pico-8 play session: no input (idle), after a click and taps of 🅾, ❎, 🅾+❎, 🅾 in the second before t = 0

[t = 1 s] idle ~1s (no d-pad/buttons)
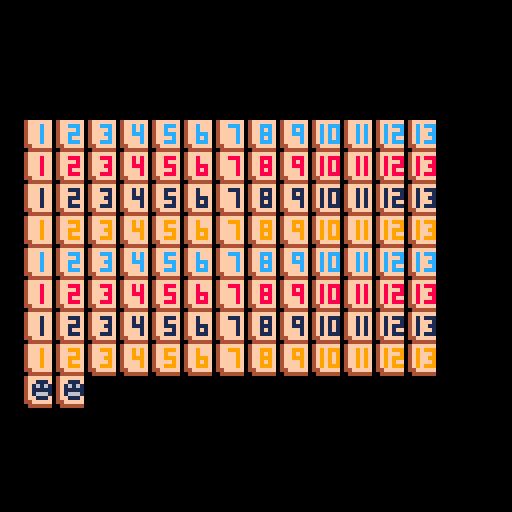

pico-8 cartridge
version 29
__lua__

tophand = {}
bottomhand = {}
deck = {
	{1,12},{2,12},{3,12},{4,12},{5,12},{6,12},{7,12},{8,12},{9,12},{10,12},{11,12},{12,12},{13,12},
	{1,8},{2,8},{3,8},{4,8},{5,8},{6,8},{7,8},{8,8},{9,8},{10,8},{11,8},{12,8},{13,8},
	{1,1},{2,1},{3,1},{4,1},{5,1},{6,1},{7,1},{8,1},{9,1},{10,1},{11,1},{12,1},{13,1},
	{1,9},{2,9},{3,9},{4,9},{5,9},{6,9},{7,9},{8,9},{9,9},{10,9},{11,9},{12,9},{13,9},
	{1,12},{2,12},{3,12},{4,12},{5,12},{6,12},{7,12},{8,12},{9,12},{10,12},{11,12},{12,12},{13,12},
	{1,8},{2,8},{3,8},{4,8},{5,8},{6,8},{7,8},{8,8},{9,8},{10,8},{11,8},{12,8},{13,8},
	{1,1},{2,1},{3,1},{4,1},{5,1},{6,1},{7,1},{8,1},{9,1},{10,1},{11,1},{12,1},{13,1},
	{1,9},{2,9},{3,9},{4,9},{5,9},{6,9},{7,9},{8,9},{9,9},{10,9},{11,9},{12,9},{13,9},
	{14,0},{14,0}
}


function _draw()
	cls()
	--rectfill(5,29,5+(8*13),74)
	draw_deck()
	-- for i=0,12 do
	-- 	pal()
 	-- 	spr(i+1,5+(i*8),30)
 	-- 	pal(12,8)
 	-- 	spr(i+1,5+(i*8),39)
 	-- 	pal(12,1)
 	-- 	spr(i+1,5+(i*8),48)
 	-- 	pal(12,9)
 	-- 	spr(i+1,5+(i*8),57)
	-- end
	-- for i=0,1 do
	-- 	pal()
	-- 	spr(14,5+(i*8),66)
	-- end
	--spr(15,5+(2*8),66)
	-- draw_rack(5,74)
	-- print(deck[1][2])
end

function _init()
	--make_deck()
end

function draw_rack(x,y)
	rectfill(x,y,x+(8*10),y+16+2,6)
	line(x,y+9,x+(8*10),y+9,5)
end

function draw_deck()
	i = 0
	for tile in all(deck) do
		pal(12,tile[2])
		spr(tile[1], 5+((i%13)*8), 30+((i\13)*8))
		i += 1
		pal()
	end
end
__gfx__
0000000004ffffff04ffffff04ffffff04ffffff04ffffff04ffffff04ffffff04ffffff04ffffff04ffffff04ffffff04ffffff04ffffff04ffffff04ffffff
0000000004fffcff04ffcccf04ffcccf04ffcfcf04ffcccf04ffcfff04ffcccf04ffcccf04ffcccf04fcfccc04ffcfcf04fcfccc04fcfccc04ff111f04ffffff
0070070004fffcff04ffffcf04ffffcf04ffcfcf04ffcfff04ffcfff04ffffcf04ffcfcf04ffcfcf04fcfcfc04ffcfcf04fcfffc04fcfffc04f1616104ffffff
0007700004fffcff04ffcccf04fffccf04ffcccf04ffcccf04ffcccf04ffffcf04ffcccf04ffcccf04fcfcfc04ffcfcf04fcfccc04fcffcc04f1111104ffffff
0007700004fffcff04ffcfff04ffffcf04ffffcf04ffffcf04ffcfcf04ffffcf04ffcfcf04ffffcf04fcfcfc04ffcfcf04fcfcff04fcfffc04f1666104ffffff
0070070004fffcff04ffcccf04ffcccf04ffffcf04ffcccf04ffcccf04ffffcf04ffcccf04ffffcf04fcfccc04ffcfcf04fcfccc04fcfccc04ff111f04ffffff
00000000044fffff044fffff044fffff044fffff044fffff044fffff044fffff044fffff044fffff044fffff044fffff044fffff044fffff044fffff044fffff
00000000004444440044444400444444004444440044444400444444004444440044444400444444004444440044444400444444004444440044444400444444
